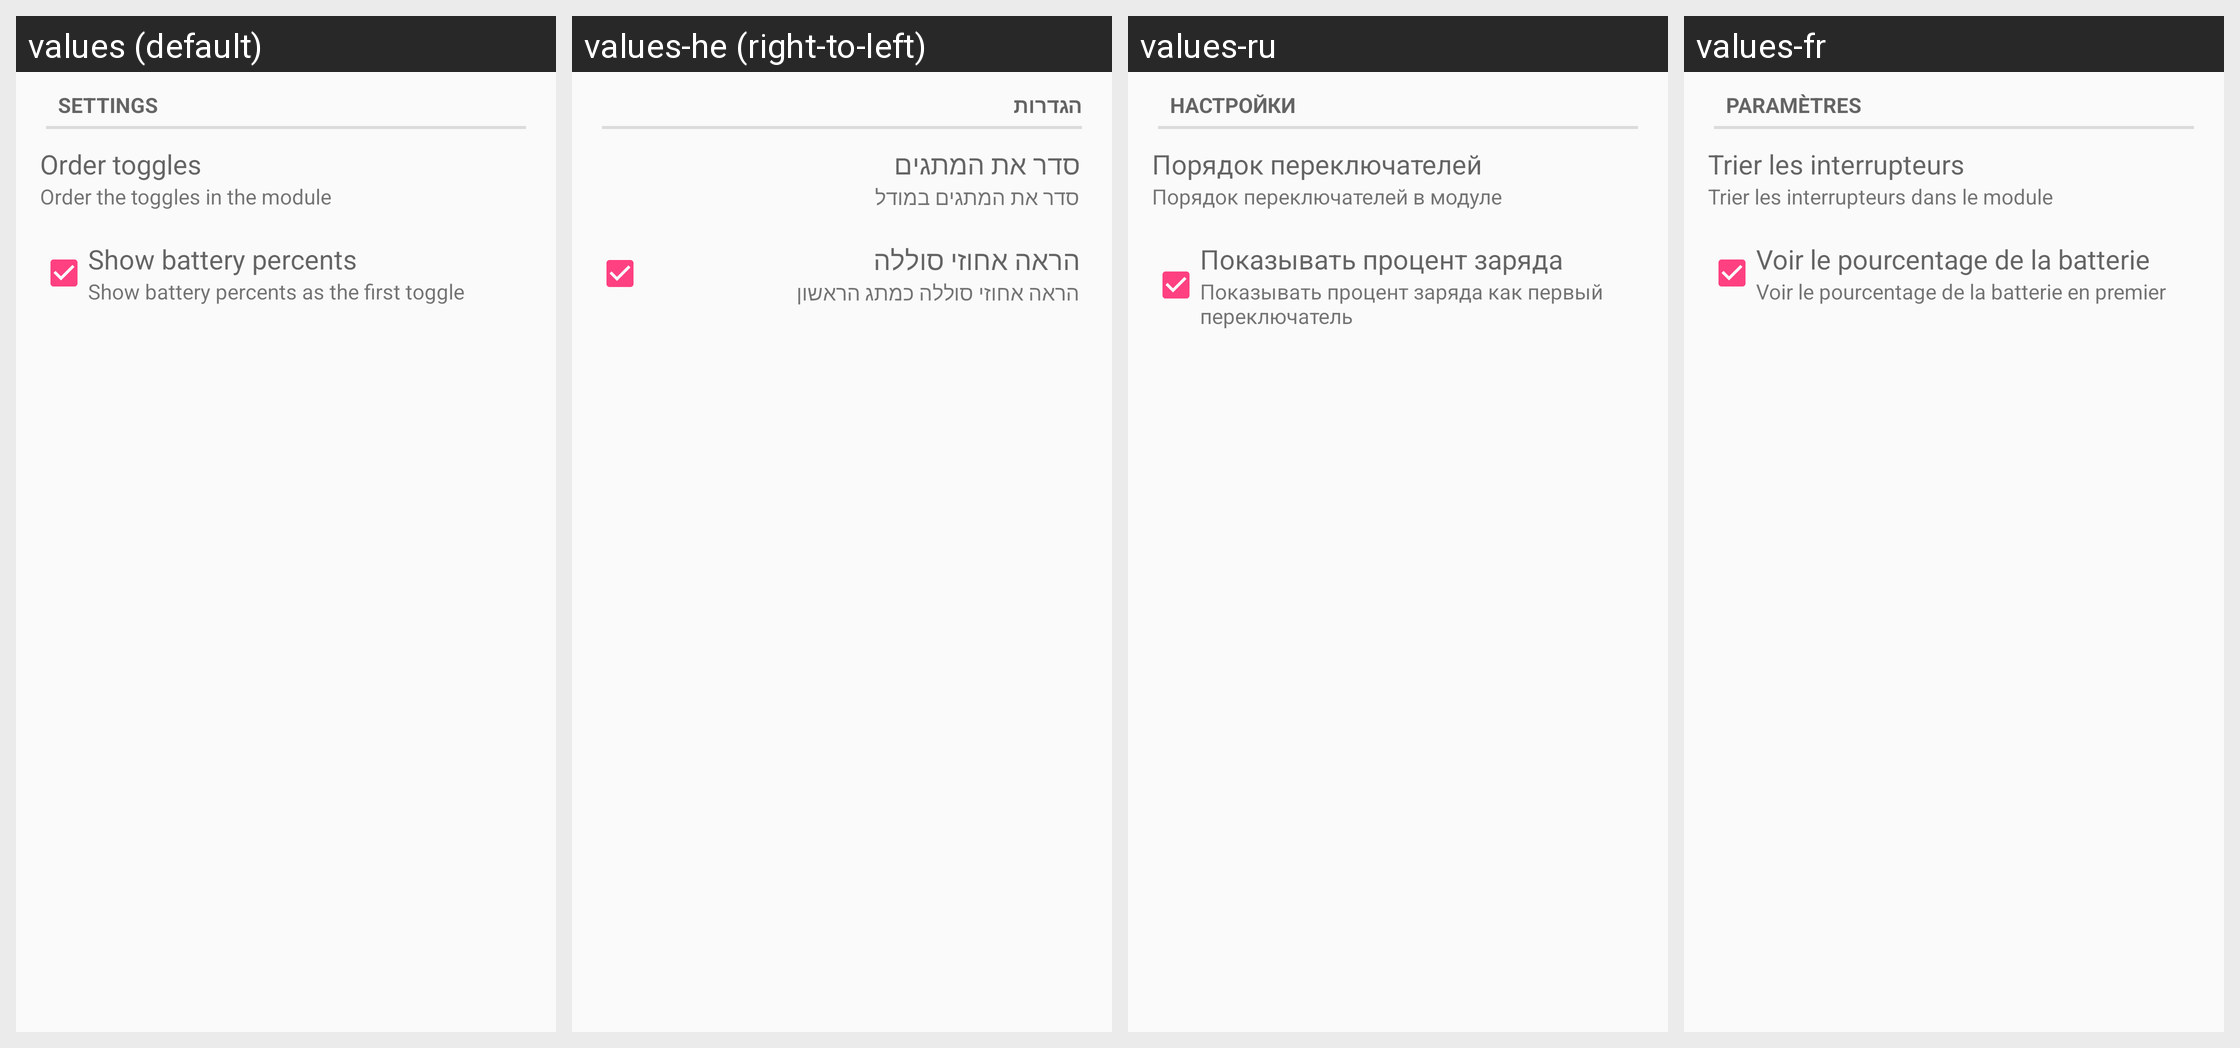

Locale-by-locale string values for the Android screen shown in this grid:
Android screen res/layout/desktop_module_toggles.xml rendered under 4 locales, left to right: values (default), values-he (right-to-left), values-ru, values-fr. Device: Nexus 5 (rendered at 1080×1920; each locale shown at half size, 540×960, under a caption strip naming it); theme AppTheme.
Other locales in the repository, not shown: values-ar, values-ca, values-de, values-fi, values-hu, values-it, values-ko, values-nl, values-pl, values-ro, values-tr.
Strings drawn on this screen, with the default value and each locale's value (text and hints the layout hard-codes, and strings that could not be matched under every locale, appear in the picture but are not listed):

settings
  values: Settings
  values-he: הגדרות
  values-ru: Настройки
  values-fr: Paramètres

toggles_order_items
  values: Order toggles
  values-he: סדר את המתגים
  values-ru: Порядок переключателей
  values-fr: Trier les interrupteurs

toggles_order_items_subtitle
  values: Order the toggles in the module
  values-he: סדר את המתגים במודל
  values-ru: Порядок переключателей в модуле
  values-fr: Trier les interrupteurs dans le module

battery_title
  values: Show battery percents
  values-he: הראה אחוזי סוללה
  values-ru: Показывать процент заряда
  values-fr: Voir le pourcentage de la batterie

battery_subtitle
  values: Show battery percents as the first toggle
  values-he: הראה אחוזי סוללה כמתג הראשון
  values-ru: Показывать процент заряда как первый переключатель
  values-fr: Voir le pourcentage de la batterie en premier
